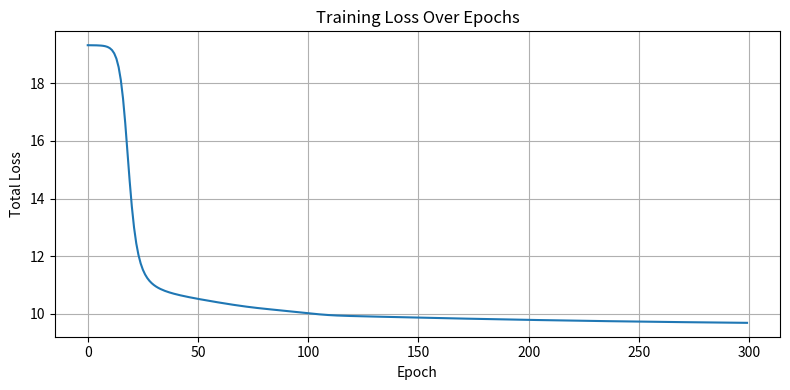
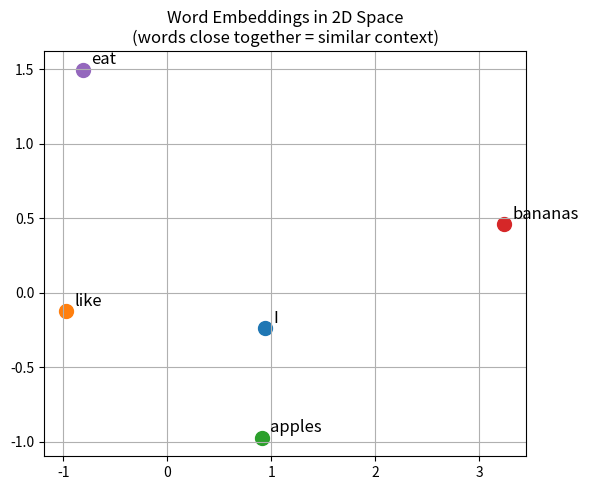

The matplotlib source for these figures, in order:
import numpy as np

doc1 = "I like apples"
doc2 = "I like bananas"
doc3 = "I eat apples"

documents = [doc1, doc2, doc3]

for doc in documents:
    print(doc)

# Build vocabulary (preserve order of appearance)
vocab = []
for doc in documents:
    for word in doc.split():
        if word not in vocab:
            vocab.append(word)

vocab_size = len(vocab)
word_index = {word: i for i, word in enumerate(vocab)}

print("Vocabulary:", vocab)
print("Size:", vocab_size)
print("Word to index:", word_index)

def one_hot(word):
    vec = np.zeros(vocab_size, dtype=float)
    vec[word_index[word]] = 1.0
    return vec

# Show one-hot vectors for each word
print('One-hot encodings:')
for word in vocab:
    print(f'  {word:8s} -> {one_hot(word).astype(int)}')

window_size = 1
pairs = []

for doc in documents:
    words = doc.split()
    for i, center in enumerate(words):
        for j in range(max(0, i - window_size), min(len(words), i + window_size + 1)):
            if j != i:
                pairs.append((center, words[j]))

print(f"Total training pairs: {len(pairs)}")
print("\nAll pairs:")
for p in pairs:
    print(f'  {p[0]:8s} -> {p[1]}')

embedding_dim = 2   # keep small so we can visualize
V = vocab_size
D = embedding_dim

np.random.seed(0)
W1 = np.random.randn(V, D) * 0.01   # shape: (5, 2)
W2 = np.random.randn(D, V) * 0.01   # shape: (2, 5)

print("W1 shape (vocab x embedding):", W1.shape)
print("W2 shape (embedding x vocab):", W2.shape)
print("\nInitial W1 (each row = one word embedding):")
for word in vocab:
    print(f'  {word:8s} -> {W1[word_index[word]]}')

def softmax(u):
    u = u - np.max(u)          # subtract max for numerical stability
    exp_u = np.exp(u)
    return exp_u / np.sum(exp_u)

def forward(center_word, W1, W2):
    x = one_hot(center_word)   # one-hot input vector
    h = x @ W1                 # hidden layer = embedding of center word
    u = h @ W2                 # output scores
    y_hat = softmax(u)         # convert scores to probabilities
    return x, h, u, y_hat

def train_step(center_word, context_word, W1, W2, lr=0.1):
    # Forward pass
    x, h, u, y_hat = forward(center_word, W1, W2)
    y = one_hot(context_word)

    # Loss
    loss = -np.log(y_hat[word_index[context_word]] + 1e-12)

    # Backward pass
    du  = y_hat - y           # gradient at output
    dW2 = np.outer(h, du)     # gradient for W2
    dh  = W2 @ du             # gradient flowing to hidden
    dW1 = np.outer(x, dh)     # gradient for W1

    # Update weights
    W1 -= lr * dW1
    W2 -= lr * dW2

    return loss, W1, W2

epochs = 300
lr = 0.1
loss_history = []

for epoch in range(1, epochs + 1):
    total_loss = 0
    for center, context in pairs:
        loss, W1, W2 = train_step(center, context, W1, W2, lr=lr)
        total_loss += loss
    loss_history.append(total_loss)

    if epoch % 50 == 0:
        print(f'Epoch {epoch:3d}  |  Total Loss: {total_loss:.4f}')

import matplotlib.pyplot as plt

plt.figure(figsize=(8, 4))
plt.plot(loss_history)
plt.title('Training Loss Over Epochs')
plt.xlabel('Epoch')
plt.ylabel('Total Loss')
plt.grid(True)
plt.tight_layout()
plt.show()
print("Loss is going down — the model is learning.")

print('Learned word embeddings (W1 rows):')
for word in vocab:
    vec = W1[word_index[word]]
    print(f'  {word:8s} -> [{vec[0]:+.4f}, {vec[1]:+.4f}]')

def cosine_similarity(a, b):
    return np.dot(a, b) / (np.linalg.norm(a) * np.linalg.norm(b) + 1e-12)

def most_similar(word, topn=4):
    v = W1[word_index[word]]
    sims = [(w, cosine_similarity(v, W1[word_index[w]])) for w in vocab if w != word]
    sims.sort(key=lambda x: x[1], reverse=True)
    return sims[:topn]

print('\nMost similar words (by cosine similarity):')
for word in vocab:
    sims = most_similar(word)
    sim_str = ', '.join(f'{w}({s:.2f})' for w, s in sims)
    print(f'  {word:8s} -> {sim_str}')

# Plot the 2D embeddings so we can see clusters visually
plt.figure(figsize=(6, 5))
for word in vocab:
    x_coord, y_coord = W1[word_index[word]]
    plt.scatter(x_coord, y_coord, s=100)
    plt.annotate(word, (x_coord, y_coord), textcoords='offset points', xytext=(6, 4), fontsize=12)

plt.title('Word Embeddings in 2D Space\n(words close together = similar context)')
plt.grid(True)
plt.tight_layout()
plt.show()

# Use fresh weights so the change is clearly visible
np.random.seed(7)
W1_demo = np.random.randn(V, D) * 0.5
W2_demo = np.random.randn(D, V) * 0.5

center_word  = 'I'
context_word = 'like'

x = one_hot(center_word)    # one-hot for 'I'
y = one_hot(context_word)   # one-hot for 'like' (this is what we want to predict)

print('Input x (one-hot for I):   ', x.astype(int))
print('Target y (one-hot for like):', y.astype(int))

# --- Forward pass ---
h     = x @ W1_demo        # hidden = embedding of 'I'
u     = h @ W2_demo        # output scores for all words
y_hat = softmax(u)         # convert to probabilities

print('Hidden vector h (embedding of I):', h.round(4))
print('Output scores u:                 ', u.round(4))
print()
print('Probabilities y_hat:')
for word, prob in zip(vocab, y_hat):
    marker = '  <-- target' if word == context_word else ''
    print(f'  P({word:8s}) = {prob:.4f}{marker}')

loss_before = -np.log(y_hat[word_index[context_word]] + 1e-12)
print(f'\nLoss before update: {loss_before:.4f}')

# --- Backward pass ---
du  = y_hat - y            # how wrong was each output
dW2 = np.outer(h, du)      # gradient for W2
dh  = W2_demo @ du         # gradient flowing back to hidden
dW1 = np.outer(x, dh)      # gradient for W1

print('Gradient at output (du = y_hat - y):')
for word, g in zip(vocab, du):
    print(f'  {word:8s}: {g:+.4f}')

print(f'\nGradient for embedding of I (dW1 row):', dW1[word_index['I']].round(4))

lr = 0.5

print('Embedding of I  BEFORE update:', W1_demo[word_index['I']].round(4))

# Update weights
W1_demo -= lr * dW1
W2_demo -= lr * dW2

print('Embedding of I  AFTER  update:', W1_demo[word_index['I']].round(4))

# Check that P('like') increased
h_new     = x @ W1_demo
u_new     = h_new @ W2_demo
y_hat_new = softmax(u_new)

loss_after = -np.log(y_hat_new[word_index[context_word]] + 1e-12)

print()
print(f'P(like | I) BEFORE: {y_hat[word_index["like"]]:.4f}')
print(f'P(like | I) AFTER:  {y_hat_new[word_index["like"]]:.4f}  (should be higher)')
print(f'Loss       BEFORE:  {loss_before:.4f}')
print(f'Loss       AFTER:   {loss_after:.4f}  (should be lower)')
